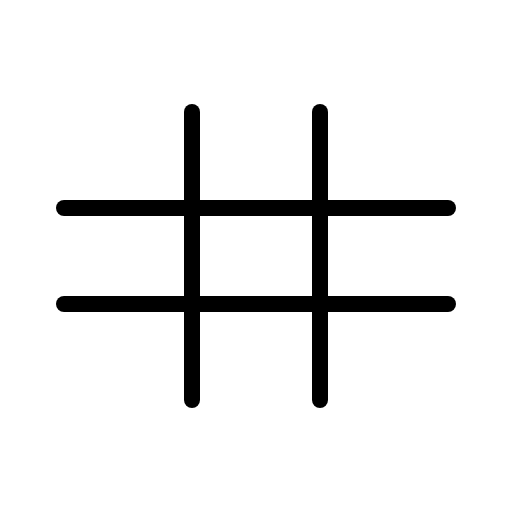
t = 0.00 s
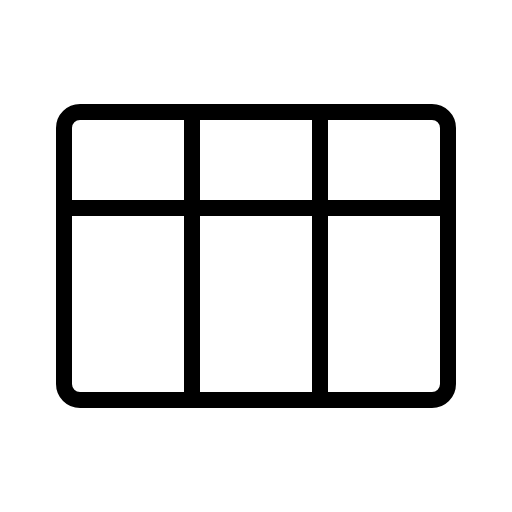
t = 1.20 s
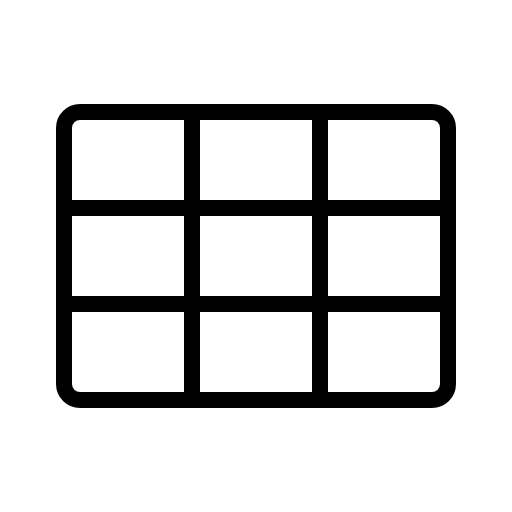
t = 1.58 s
t = 1.95 s: frame unchanged from t = 1.58 s, image omitted
t = 2.33 s: frame unchanged from t = 1.58 s, image omitted

The animated SVG that drew these frames (rendered in a browser with its animation timeline set to each time). Animation: 1 CSS @keyframes rule; one cycle of 2.70 s, repeats indefinitely.

<svg xmlns="http://www.w3.org/2000/svg" viewBox="0 0 256 256">
  <style>
    .draw-line {
      stroke-dasharray: 2000;
      stroke-dashoffset: 0;
    }
    svg:hover .draw-line {
      animation: phosphor-draw-in 1.5s ease-in-out infinite alternate;
    }
    @keyframes phosphor-draw-in {
      0%   { stroke-dashoffset: 2000; }
      100% { stroke-dashoffset: 0; }
    }
  </style><rect width="256" height="256" fill="none"/><rect x="32" y="56" width="192" height="144" rx="8" fill="none" stroke="currentColor" stroke-linecap="round" stroke-linejoin="round" stroke-width="8" class="draw-line" pathLength="1" style="animation-delay: 0s"/><line x1="96" y1="56" x2="96" y2="200" fill="none" stroke="currentColor" stroke-linecap="round" stroke-linejoin="round" stroke-width="8" class="draw-line" pathLength="1" style="animation-delay: 0.3s"/><line x1="160" y1="56" x2="160" y2="200" fill="none" stroke="currentColor" stroke-linecap="round" stroke-linejoin="round" stroke-width="8" class="draw-line" pathLength="1" style="animation-delay: 0.6s"/><line x1="32" y1="104" x2="224" y2="104" fill="none" stroke="currentColor" stroke-linecap="round" stroke-linejoin="round" stroke-width="8" class="draw-line" pathLength="1" style="animation-delay: 0.9s"/><line x1="32" y1="152" x2="224" y2="152" fill="none" stroke="currentColor" stroke-linecap="round" stroke-linejoin="round" stroke-width="8" class="draw-line" pathLength="1" style="animation-delay: 1.2s"/></svg>
